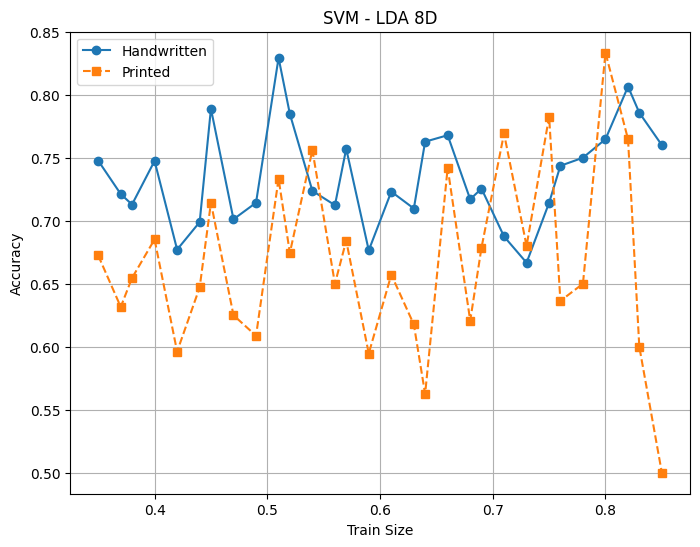

Source data for this figure (header and first rows):
train_size, handwritten_accuracy, printed_accuracy
0.35, 0.7477, 0.6724
0.37, 0.7212, 0.6316
0.38, 0.7129, 0.6545
0.40, 0.7475, 0.6852
0.42, 0.6771, 0.5962
0.44, 0.6989, 0.6471
0.45, 0.7889, 0.7143
0.47, 0.7011, 0.625
0.49, 0.7143, 0.6087
0.51, 0.8293, 0.7333
0.52, 0.7848, 0.6744
0.54, 0.7237, 0.7561
0.56, 0.7123, 0.65
0.57, 0.7571, 0.6842
0.59, 0.6765, 0.5946
0.61, 0.7231, 0.6571
0.63, 0.7097, 0.6176
0.64, 0.7627, 0.5625
0.66, 0.7679, 0.7419
0.68, 0.717, 0.6207
0.69, 0.7255, 0.6786
0.71, 0.6875, 0.7692
0.73, 0.6667, 0.68
0.75, 0.7143, 0.7826
0.76, 0.7436, 0.6364
0.78, 0.75, 0.65
0.80, 0.7647, 0.8333
0.82, 0.8065, 0.7647
0.83, 0.7857, 0.6
0.85, 0.76, 0.5
mean±std, 0.7359±0.0391, 0.6674±0.0705
